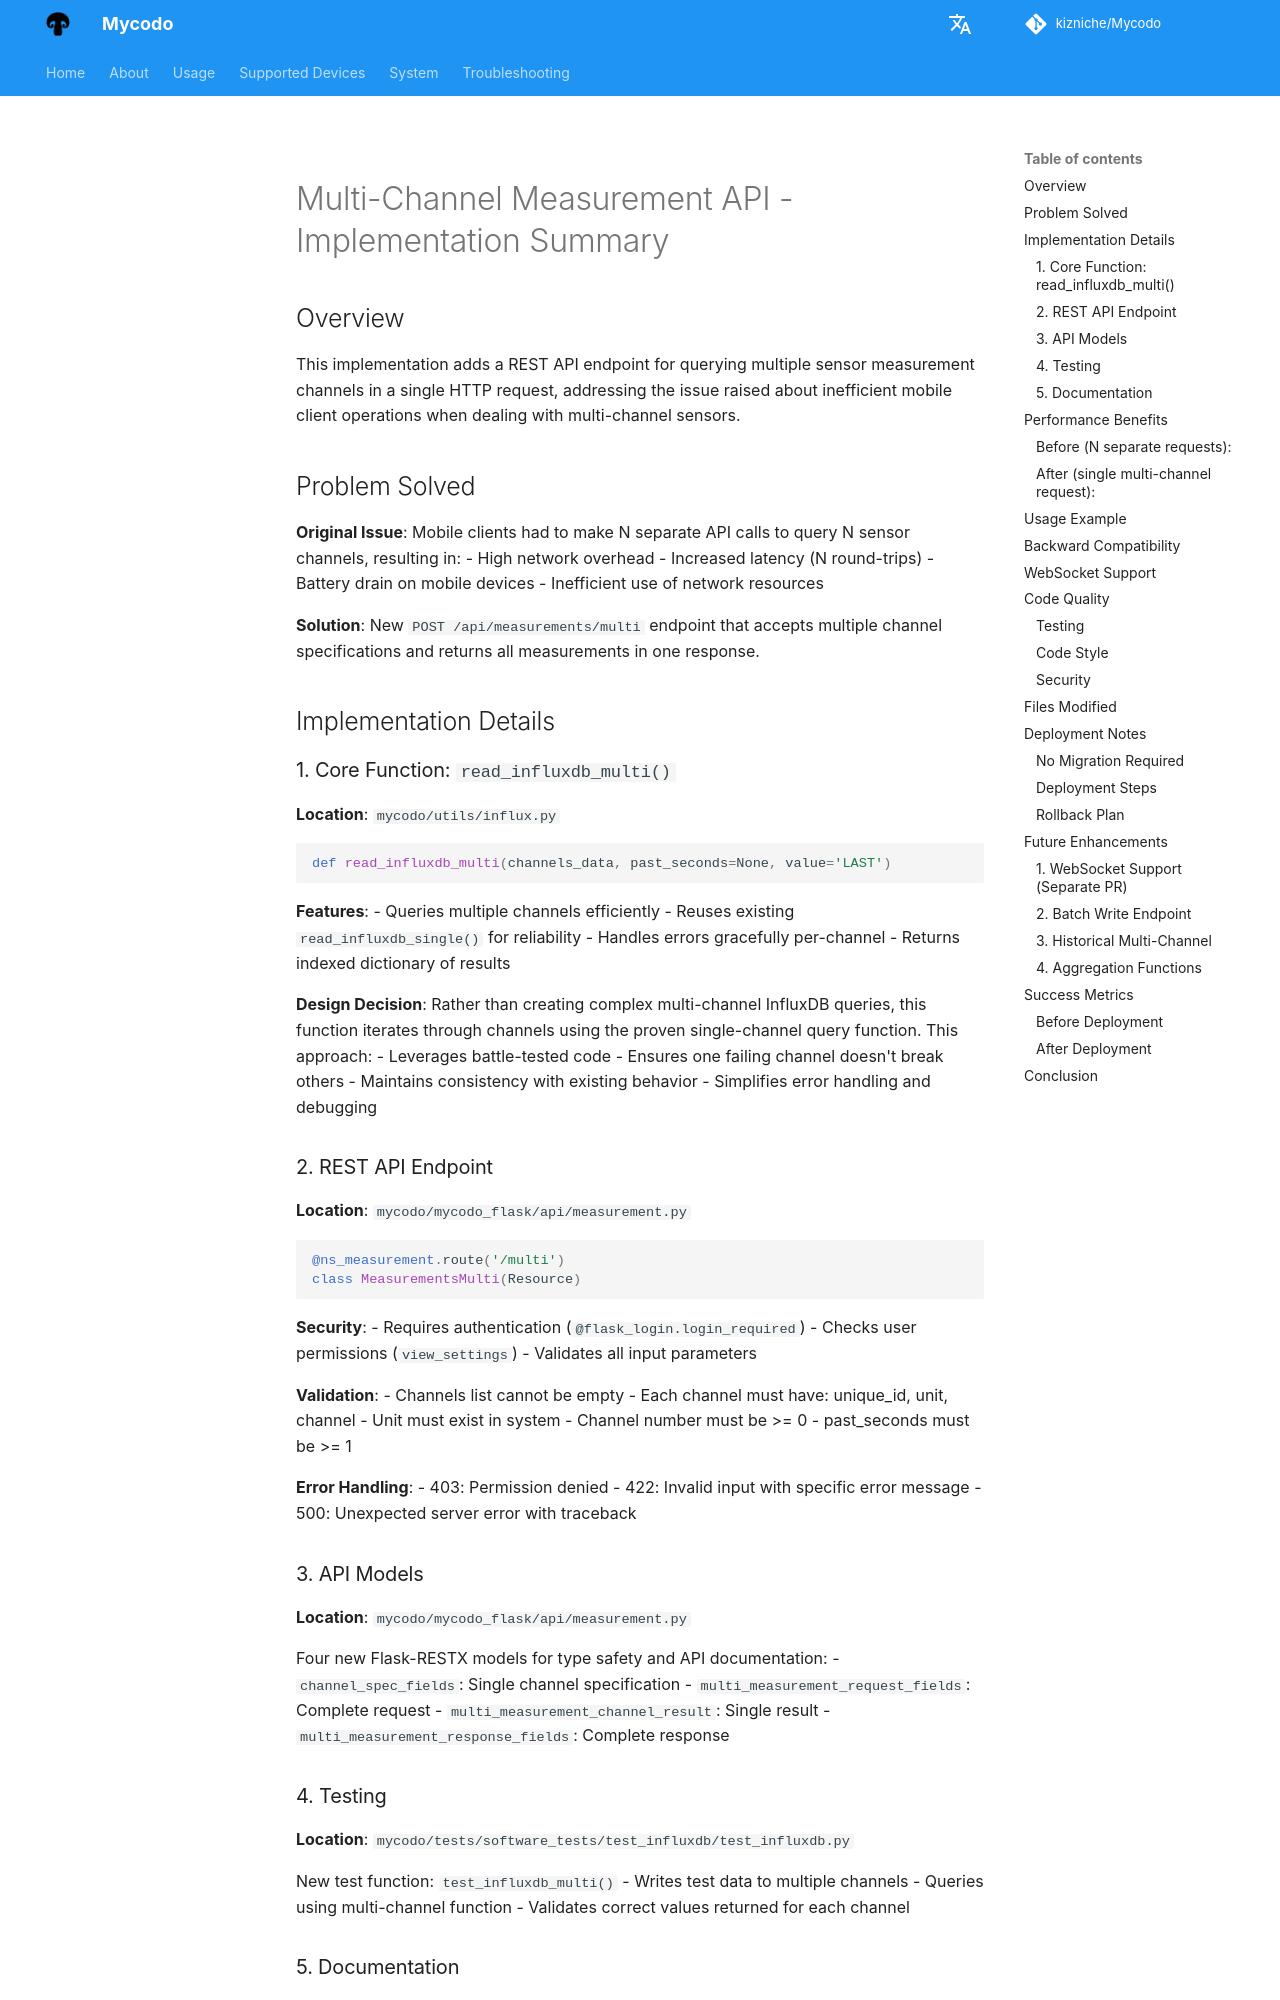

repository: kizniche/Mycodo · page: Multi-Channel-API-Implementation-Summary/index.html · generator: mkdocs

# Multi-Channel Measurement API - Implementation Summary

## Overview

This implementation adds a REST API endpoint for querying multiple sensor measurement channels in a single HTTP request, addressing the issue raised about inefficient mobile client operations when dealing with multi-channel sensors.

## Problem Solved

**Original Issue**: Mobile clients had to make N separate API calls to query N sensor channels, resulting in:
- High network overhead
- Increased latency (N round-trips)
- Battery drain on mobile devices
- Inefficient use of network resources

**Solution**: New `POST /api/measurements/multi` endpoint that accepts multiple channel specifications and returns all measurements in one response.

## Implementation Details

### 1. Core Function: `read_influxdb_multi()` 
**Location**: `mycodo/utils/influx.py`

```python
def read_influxdb_multi(channels_data, past_seconds=None, value='LAST')
```

**Features**:
- Queries multiple channels efficiently
- Reuses existing `read_influxdb_single()` for reliability
- Handles errors gracefully per-channel
- Returns indexed dictionary of results

**Design Decision**: Rather than creating complex multi-channel InfluxDB queries, this function iterates through channels using the proven single-channel query function. This approach:
- Leverages battle-tested code
- Ensures one failing channel doesn't break others
- Maintains consistency with existing behavior
- Simplifies error handling and debugging

### 2. REST API Endpoint
**Location**: `mycodo/mycodo_flask/api/measurement.py`

```python
@ns_measurement.route('/multi')
class MeasurementsMulti(Resource)
```

**Security**:
- Requires authentication (`@flask_login.login_required`)
- Checks user permissions (`view_settings`)
- Validates all input parameters

**Validation**:
- Channels list cannot be empty
- Each channel must have: unique_id, unit, channel
- Unit must exist in system
- Channel number must be >= 0
- past_seconds must be >= 1

**Error Handling**:
- 403: Permission denied
- 422: Invalid input with specific error message
- 500: Unexpected server error with traceback
